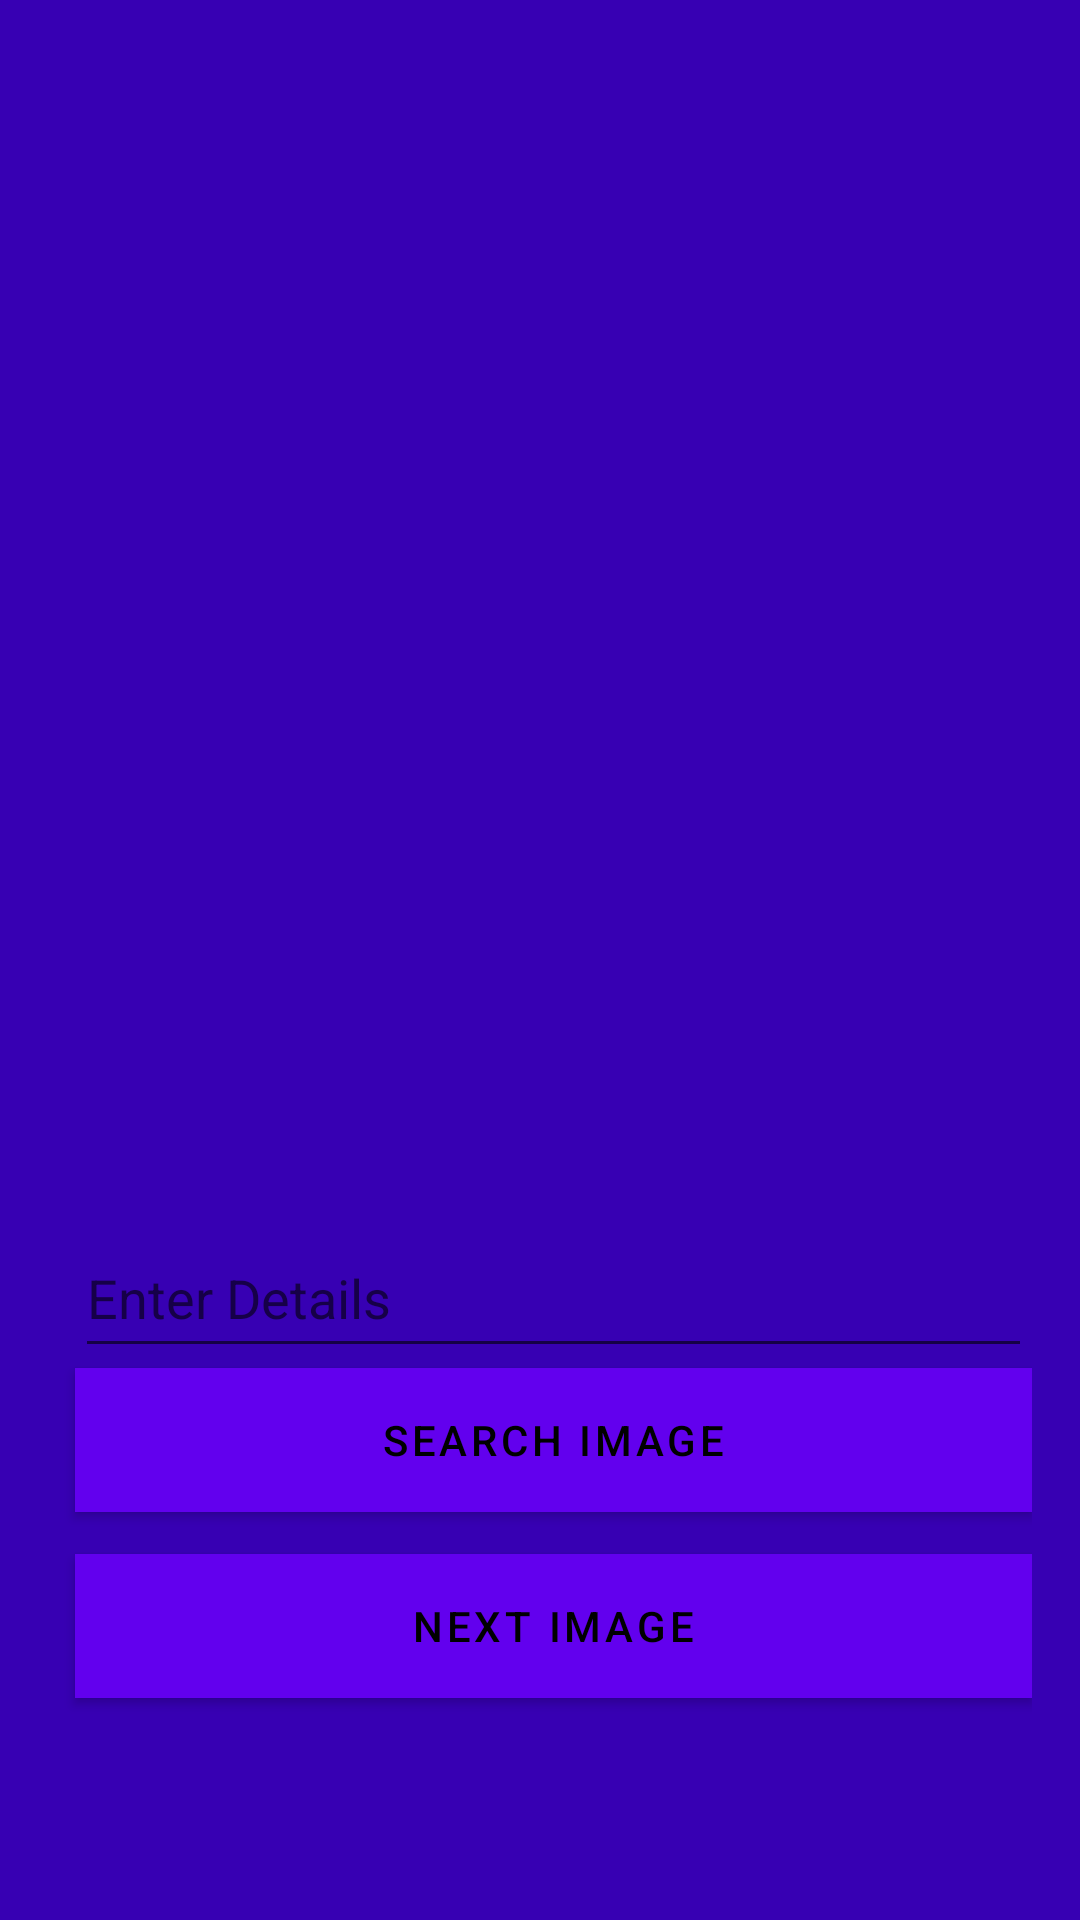

Android layout source for this screen:
<!-- AndroidManifest.xml: fallback theme Theme.MaterialComponents.DayNight.NoActionBar -->
<!-- res/layout/gallerybackup.xml -->
<?xml version="1.0" encoding="utf-8"?>
<RelativeLayout xmlns:android="http://schemas.android.com/apk/res/android"
    xmlns:tools="http://schemas.android.com/tools"
    android:layout_width="fill_parent"
    android:layout_height="fill_parent"
    android:background="@color/colorPrimaryDark"
    android:gravity="center"
    android:orientation="vertical"
    android:padding="@dimen/activity_horizontal_margin"
    android:weightSum="1">


    <ImageView
        android:layout_width="250dp"
        android:layout_height="250dp"
        android:id="@+id/imgView"
        android:layout_marginTop="72dp"
        tools:ignore="ContentDescription"
        android:layout_alignParentTop="true"
        android:layout_centerHorizontal="true" />

    <EditText
        android:id="@+id/text_input"
        android:layout_width="match_parent"
        android:layout_height="50dp"
        android:hint="@string/enter_details"
        android:layout_below="@+id/imgView"
        android:layout_alignStart="@+id/chooseImg"
        android:layout_marginTop="10dp" />


    <Button
        android:layout_width="fill_parent"
        android:layout_height="wrap_content"
        android:text="@string/search_image"
        android:id="@+id/chooseImg"
        android:background="@color/colorAccent"
        android:textColor="@android:color/black"
        android:layout_below="@+id/imgView"
        android:layout_alignParentStart="true"
        android:layout_marginStart="9dp"
        android:layout_marginTop="60dp" />


    <Button
        android:text="@string/next_image"
        android:layout_width="fill_parent"
        android:layout_height="wrap_content"
        android:id="@+id/button2"
        android:background="@color/colorAccent"
        android:textColor="@android:color/black"
        android:layout_marginTop="14dp"
        android:layout_below="@+id/chooseImg"
        android:layout_alignStart="@+id/chooseImg" />







</RelativeLayout>
<!-- resources referenced by this layout -->
<resources>
  <dimen name="activity_horizontal_margin">16dp</dimen>
  <string name="enter_details">Enter Details</string>
  <string name="next_image">Next Image</string>
  <string name="search_image">Search Image</string>
  <!-- not gathered from this repository: default colours our renderer supplied (Android Studio template values) -->
  <color name="colorPrimaryDark">#FF3700B3</color>
  <color name="colorAccent">#FF03DAC5</color>
</resources>
